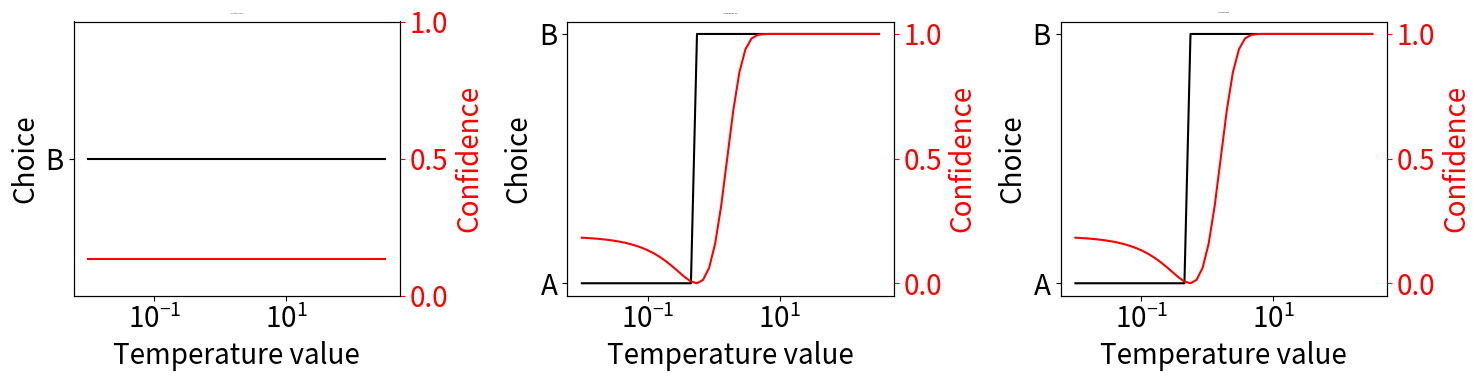

Generate this figure with matplotlib:
#!/usr/bin/env python3
# -*- coding: utf-8 -*-
"""
Created on Thu May 22 15:41:43 2025

@author: pzc
"""

from __future__ import annotations
from dataclasses import dataclass
from typing import Dict, Tuple, Sequence
import numpy as np
import math
import matplotlib.pyplot as plt
import random

plt.rcParams.update({
    'font.size': 20,
    'axes.titlesize': 0,
    'axes.labelsize': 20,
    'xtick.labelsize': 20,
    'ytick.labelsize': 20,
    'legend.fontsize': 20,
})


def plot_beta_alpha_variations(
    cats: Dict[str, GaussianCategory],
    rewards: Dict[str, Tuple[float, float]],
    priors: Dict[str, float], 
    x: float,
    pair=("A", "B"),
    model="entropy",
    soft=False
):
    """
    Panel 1: vary reward β    (α = 1)
    Panel 2: vary perceptual α (β = 1)
    Panel 3: vary both β = α

    Now requires you to pass in the datapoint x.
    """
    params = np.logspace(-2, 2.5, 50)
    ch_hist = [[], [], []]
    conf_hist = [[], [], []]

    for p in params:
        # 1) reward β sweep, α fixed = 1
        agent1 = DecisionAgent(
            cats,
            rewards,
            priors,
            beta=p, alpha=1.0,
            soft=soft, model=model
        )
        c1, f1 = agent1.choose(pair, x)
        ch_hist[0].append(c1)
        conf_hist[0].append(f1)

        # 2) perceptual α sweep, β fixed = 1
        agent2 = DecisionAgent(
            cats,
            rewards,
            priors,
            beta=1.0, alpha=p,
            soft=soft, model=model
        )
        c2, f2 = agent2.choose(pair, x)
        ch_hist[1].append(c2)
        conf_hist[1].append(f2)

        # 3) both β and α = p
        agent3 = DecisionAgent(
            cats, 
            rewards,
            priors,
            beta=p, alpha=p,
            soft=soft, model=model
        )
        c3, f3 = agent3.choose(pair, x)
        ch_hist[2].append(c3)
        conf_hist[2].append(f3)

    titles = ["Vary reward β (α=1)",
              "Vary perceptual α (β=1)",
              "Vary both β and α"]
    fig, axes = plt.subplots(1, 3, figsize=(15, 4))

    for ax, ch_h, conf_h, title in zip(axes, ch_hist, conf_hist, titles):
        ax2 = ax.twinx()
        ln1 = ax.plot(params, ch_h, label="Choice", color='k')
        ln2 = ax2.plot(params, conf_h, label="Confidence", color='r')
        ax.set_xscale('log')
        ax.set_xlabel("Temperature value")
        ax.set_ylabel("Choice", color='k')
        ax2.set_ylabel("Confidence", color='r')
        ax2.set_yticks([0, 0.5, 1])

        ax.tick_params(axis='y', colors='k')
        ax2.tick_params(axis='y', colors='r')
        ax.set_title(title)
        # ax.legend(loc="upper left")
    
    plt.rcParams['font.size'] = 13
    plt.tight_layout()
    plt.show()


def gaussian_pdf(x: float, mu: float, sigma: float) -> float:
    """Univariate Gaussian PDF."""
    if sigma <= 0:
        raise ValueError("sigma must be positive")
    coef = 1.0 / (sigma * math.sqrt(2.0 * math.pi))
    exponent = -0.5 * ((x - mu) / sigma) ** 2
    return coef * math.exp(exponent)

@dataclass(slots=True)
class GaussianCategory:
    """A univariate Gaussian with fixed parameters."""
    mu: float
    sigma: float

    def likelihood(self, x: float) -> float:
        """Return p(x | this category)."""
        return gaussian_pdf(x, self.mu, self.sigma)
    
def sample_observation(
        true_dist: GaussianCategory,
        manual_x: Optional[float] = None,
        rng: Optional[random.Random] = None
        ) -> float:
    """
    Return a data point x.
    If manual_x is provided, return that;
    otherwise sample from true_dist ~ N(mu, sigma).
    """
    if manual_x is not None:
        return manual_x
    rng = rng or random.Random()
    return rng.gauss(true_dist.mu, true_dist.sigma)



class DecisionAgent:
    """Performs Bayesian classification over two Gaussians, then
    picks the action that maximizes expected (shaped) reward."""

    def __init__(
        self,
        categories: Dict[str, GaussianCategory],
        rewards: Dict[str, Tuple[float, float]] | None = None,
        priors: Dict[str, float] | None = None,
        beta: float = 1.0,   # reward inverse‐temperature
        alpha: float = 1.0,  # perceptual inverse‐temperature on likelihoods
        soft: bool = False,
        rng: random.Random | None = None,
        model: str = "entropy",  # how to compute confidence
        verbose: bool = False,
    ):
        self.categories = categories
        self.rewards = rewards or {}
        # default 50/50 prior if none given
        self.priors = priors or {cid: 1.0 / len(categories) for cid in categories}
        self.beta = beta
        self.alpha = alpha
        self.soft = soft
        self.rng = rng or random.Random()
        if model not in {"map", "diff", "entropy"}:
            raise ValueError(f"Invalid model '{model}'.")
        self.model = model
        self.verbose = verbose
        
    def posterior(self, pair: Sequence[str], x: float) -> Dict[str, float]:
        """Bayes with a sensory‐temperature α on the likelihood."""
        if len(pair) != 2:
            raise ValueError("pair must contain exactly two category ids")

        unnorm = {}
        for cid in pair:
            # 1) temper the likelihood by α
            like_t = self.categories[cid].likelihood(x) ** self.alpha
            prior_c = self.priors.get(cid, 0.0)
            unnorm[cid] = like_t * prior_c

        total = sum(unnorm.values())
        if total == 0.0:
            return {cid: 1.0 / len(pair) for cid in pair}
        return {cid: u / total for cid, u in unnorm.items()}

    def choose(self, pair: Sequence[str], x: float) -> Tuple[str, float]:
        # 1) standard Bayes
        post = self.posterior(pair, x)

        # 2) reward‐shaped utility
        util = {}
        for cid in pair:
            p_c = post[cid]
            w_succ, w_fail = self.rewards.get(cid, (1.0, 0.0))
            util[cid] = p_c * (w_succ  ** self.beta) \
                      + (1-p_c) * (w_fail ** self.beta)

        # 3) normalize
        total = sum(util.values())
        if total == 0:
            post_util = {cid: 1.0/len(pair) for cid in pair}
        else:
            post_util = {cid: u/total for cid,u in util.items()}

        # 4) decision
        if self.soft:
            choice = self._sample_from(post_util)
        else:
            choice = max(post_util, key=post_util.get)

        # 5) confidence
        conf = self._confidence(post_util)
        
        if self.verbose:
            print(f"x={x:.3f} → posterior={post} → post_util={post_util}")

        return choice, conf

    def _posterior_prior(self, pair: Sequence[str], x: float) -> Dict[str, float]:
        """Compute p(c|x) ∝ [p(x|c)]^α · prior(c)."""
        raw = {}
        for cid in pair:
            like = self.categories[cid].likelihood(x)
            # temper the likelihood
            like_t = like ** self.alpha
            raw[cid] = like_t * self.priors.get(cid, 0.0)
        total = sum(raw.values())
        if total == 0.0:
            # pathological fallback
            return {cid: 1.0 / len(pair) for cid in pair}
        return {cid: v / total for cid, v in raw.items()}

    def _expected_utility(self, cid: str, p_c: float) -> float:
        """
        Given P(c|x)=p_c, and rewards (r_success,r_fail), compute
        risk-sensitive expected reward:
          p_c * (r_success**β) + (1−p_c) * (r_fail**β)
        """
        r_succ, r_fail = self.rewards.get(cid, (1.0, 0.0))
        return p_c * (r_succ ** self.beta) + (1.0 - p_c) * (r_fail ** self.beta)

        # return p_c * (math.exp(r_succ * self.beta)) + (1.0 - p_c) * (math.exp(r_fail * self.beta))

    def _confidence(self, posterior: Dict[str, float]) -> float:
        """Normalized confidence [0,1] using entropy, MAP‐gap, or diff‐gap."""
        ps = [p for p in posterior.values() if p > 0.0]
        if self.model == "entropy":
            H = -sum(p * math.log(p) for p in ps)
            H_max = math.log(len(ps))
            return 1.0 - H / H_max
        elif self.model == "map":
            m = max(ps)
            return (len(ps) * m - 1) / (len(ps) - 1)
        else:  # "diff"
            a, b = sorted(ps, reverse=True)[:2]
            return a - b

    def _sample_from(self, dist: Dict[str, float]) -> str:
        r = self.rng.random()
        cum = 0.0
        for k, p in dist.items():
            cum += p
            if r <= cum:
                return k
        return k  # fallback

    def _viz_likelihoods(self, pair: Sequence[str], x: float, post: Dict[str, float]):
        """Simple plot: two PDFs and their posterior heights at x."""
        xs = np.linspace(
            min(self.categories[c].mu for c in pair) - 3,
            max(self.categories[c].mu for c in pair) + 3,
            300,
        )
        plt.figure(figsize=(5, 4))
        for cid in pair:
            y = [gaussian_pdf(xx, self.categories[cid].mu, self.categories[cid].sigma)
                 for xx in xs]
            plt.plot(xs, y, label=f"{cid} (post={post[cid]:.2f})")
            # mark the likelihood at x
            ly = gaussian_pdf(x, self.categories[cid].mu, self.categories[cid].sigma)
            plt.scatter([x], [ly], s=50)
        plt.title(f"Observation x={x:.2f}")
        plt.legend()
        plt.show()


if __name__ == "__main__":
    # Example usage:
    cats = {
        "A":  GaussianCategory(mu=0.5, sigma=0.5),
        "B": GaussianCategory(mu=-0.5, sigma=0.5),
    }
    rewards = {
        "A": (1.0, 0.0),
        "B": (1.0, 0.0),
    }
    
    priors = {
        "A": 0.75, 
        "B":0.25}
    
    agent = DecisionAgent(cats, 
                          rewards, 
                          priors, 
                          beta=1.0, 
                          alpha=1.0, 
                          soft=False, 
                          verbose=True)

    # define your true data‐generating distribution
    true_cat = GaussianCategory(mu=0.0, sigma=0.05)
    

    x = sample_observation(true_cat, manual_x=0.5)
    
    choice, conf = agent.choose(["A", "B"], x)
    print(f"Chose {choice} with confidence {conf:.2f}")
    
    # Suppose you want to test at x = 0.0
    x_observed = -0.5
    plot_beta_alpha_variations(cats, rewards, priors, x_observed)
    
    
    
